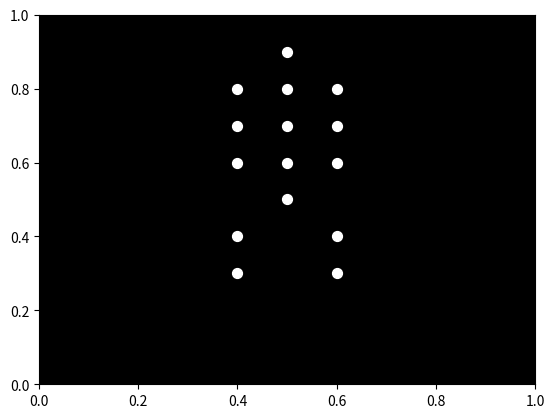

Python code for this plot:

import numpy as np
import matplotlib.pyplot as plt
import matplotlib.animation as animation

# Define the point-light locations for a person sitting down
# Each row represents a point-light, with the first column being the x-coordinate and the second column being the y-coordinate
point_lights = np.array([
    [0.5, 0.9],  # Head
    [0.4, 0.8],  # Left shoulder
    [0.6, 0.8],  # Right shoulder
    [0.4, 0.7],  # Left elbow
    [0.6, 0.7],  # Right elbow
    [0.4, 0.6],  # Left wrist
    [0.6, 0.6],  # Right wrist
    [0.5, 0.5],  # Hip
    [0.4, 0.4],  # Left knee
    [0.6, 0.4],  # Right knee
    [0.4, 0.3],  # Left ankle
    [0.6, 0.3],  # Right ankle
    [0.5, 0.8],  # Chest
    [0.5, 0.7],  # Abdomen
    [0.5, 0.6]   # Lower back
])

# Define the movement of each point-light over time
# Each row represents a time frame, with each column representing a point-light's x or y coordinate
movement = np.zeros((100, 15, 2))  # 100 time frames, 15 point-lights, 2 coordinates

# Initialize the movement array with the initial point-light locations
movement[:, :, :] = point_lights

# Define the movement of each point-light over time
for i in range(100):
    # Move the head down
    movement[i, 0, 1] = 0.9 - i * 0.005
    # Move the shoulders down and in
    movement[i, 1, 1] = 0.8 - i * 0.005
    movement[i, 1, 0] = 0.4 + i * 0.002
    movement[i, 2, 1] = 0.8 - i * 0.005
    movement[i, 2, 0] = 0.6 - i * 0.002
    # Move the elbows down
    movement[i, 3, 1] = 0.7 - i * 0.005
    movement[i, 4, 1] = 0.7 - i * 0.005
    # Move the wrists down
    movement[i, 5, 1] = 0.6 - i * 0.005
    movement[i, 6, 1] = 0.6 - i * 0.005
    # Move the hip down
    movement[i, 7, 1] = 0.5 - i * 0.005
    # Move the knees down
    movement[i, 8, 1] = 0.4 - i * 0.005
    movement[i, 9, 1] = 0.4 - i * 0.005
    # Move the ankles down
    movement[i, 10, 1] = 0.3 - i * 0.005
    movement[i, 11, 1] = 0.3 - i * 0.005
    # Move the chest down
    movement[i, 12, 1] = 0.8 - i * 0.005
    # Move the abdomen down
    movement[i, 13, 1] = 0.7 - i * 0.005
    # Move the lower back down
    movement[i, 14, 1] = 0.6 - i * 0.005

# Create a new figure
fig, ax = plt.subplots()

# Initialize the plot with the initial point-light locations
scatter = ax.scatter(movement[0, :, 0], movement[0, :, 1], s=50, c='white')

# Set the background color to black
ax.set_facecolor('black')

# Set the limits of the plot to the size of the person
ax.set_xlim(0, 1)
ax.set_ylim(0, 1)

# Function to update the plot for each frame of the animation
def update(frame):
    ax.clear()
    ax.set_facecolor('black')
    ax.set_xlim(0, 1)
    ax.set_ylim(0, 1)
    ax.scatter(movement[frame, :, 0], movement[frame, :, 1], s=50, c='white')

# Create the animation
ani = animation.FuncAnimation(fig, update, frames=range(100), interval=50)

plt.show()
